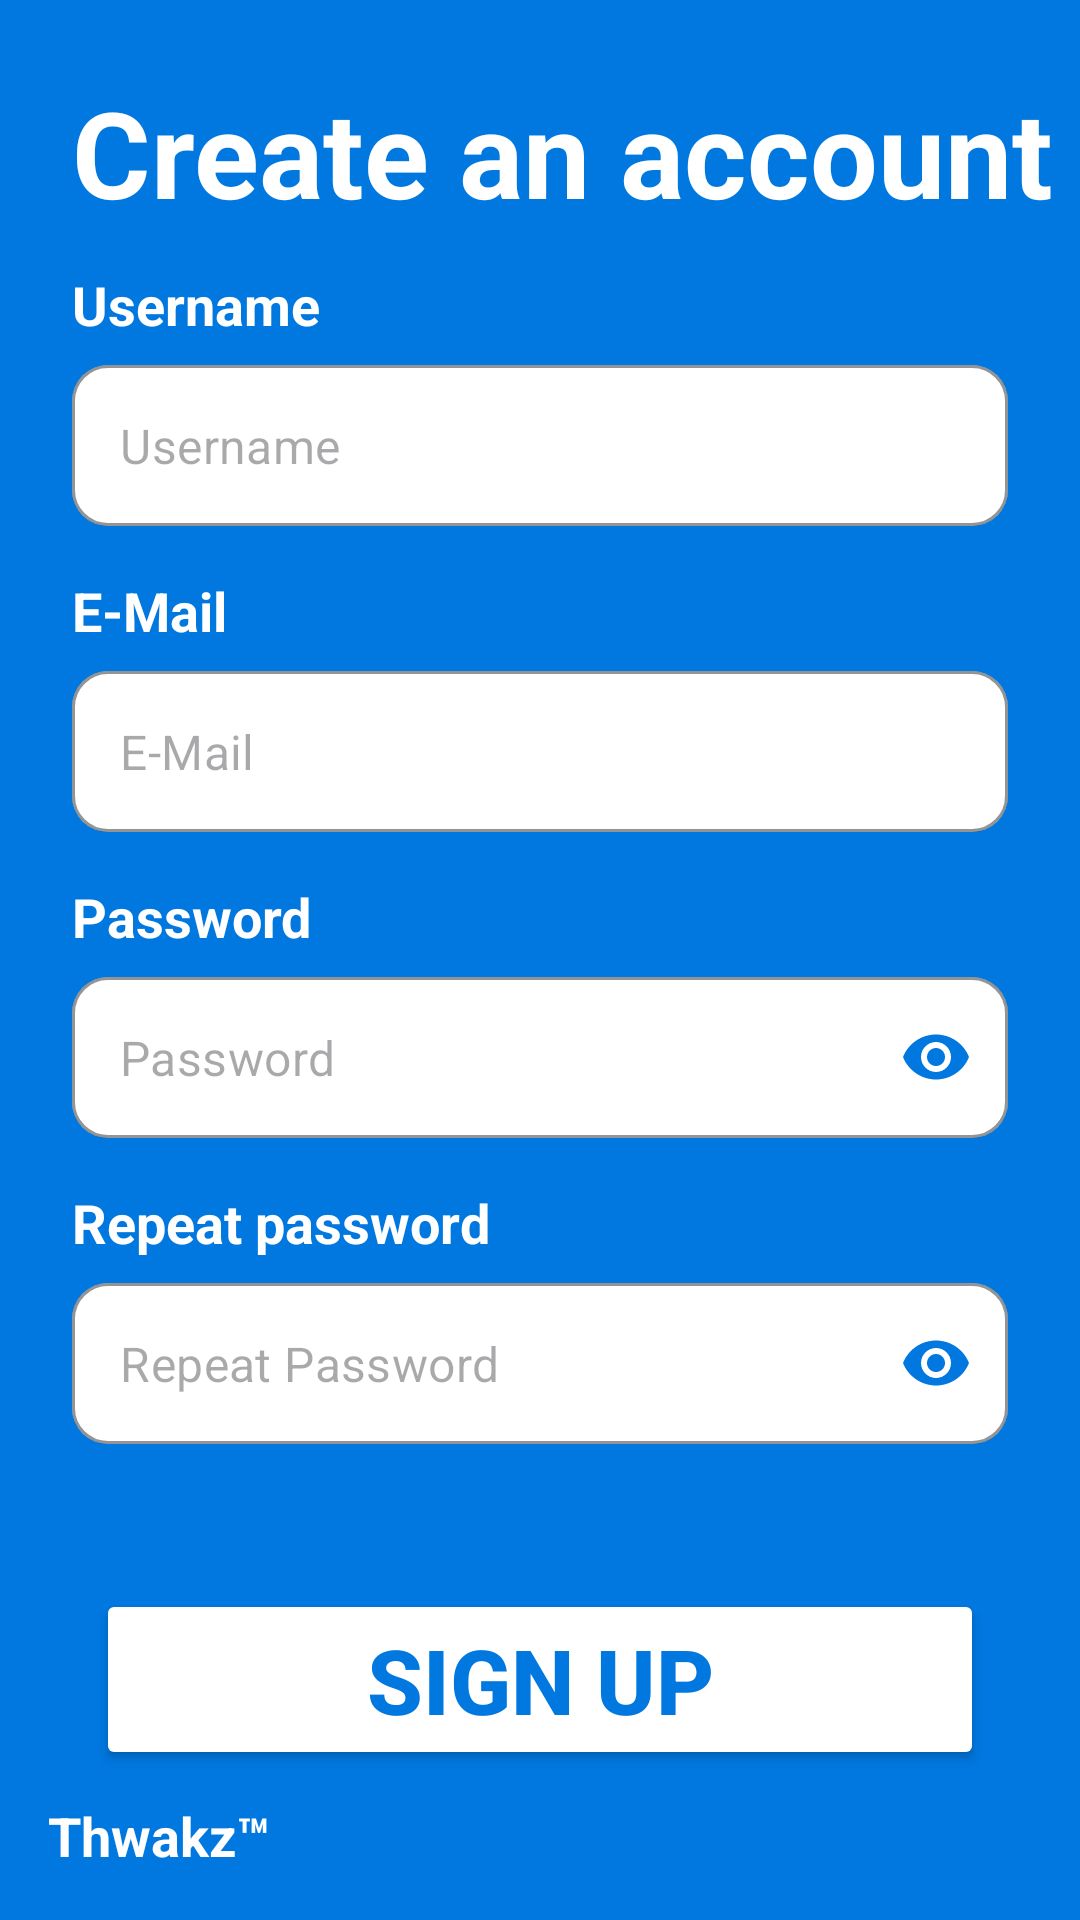

Layout XML and referenced resources for this Android screen:
<!-- AndroidManifest.xml: application theme Theme.Idoprojectapp -->
<!-- res/layout/activity_sign_up.xml -->
<?xml version="1.0" encoding="utf-8"?>
<androidx.constraintlayout.widget.ConstraintLayout xmlns:android="http://schemas.android.com/apk/res/android"
    xmlns:app="http://schemas.android.com/apk/res-auto"
    xmlns:tools="http://schemas.android.com/tools"
    android:id="@+id/main"
    android:layout_width="match_parent"
    android:layout_height="match_parent"
    android:background="@color/blue"
    android:screenOrientation="portrait"
    tools:context=".ui.activities.SignUpActivity">

    <TextView
        android:id="@+id/createTV"
        android:layout_width="wrap_content"
        android:layout_height="wrap_content"
        android:layout_marginStart="24dp"
        android:layout_marginTop="24dp"
        android:text="Create an account"
        android:textColor="@color/white"
        android:textSize="40sp"
        android:textStyle="bold"
        app:layout_constraintStart_toStartOf="parent"
        app:layout_constraintTop_toTopOf="parent" />

    <TextView
        android:id="@+id/thwakzLogo"
        android:layout_width="wrap_content"
        android:layout_height="wrap_content"
        android:layout_marginStart="16dp"
        android:layout_marginBottom="16dp"
        android:text="Thwakz™"
        android:textStyle="bold"
        android:textColor="@color/white"
        android:textSize="18sp"
        app:layout_constraintBottom_toBottomOf="parent"
        app:layout_constraintStart_toStartOf="parent" />

    <Button
        android:id="@+id/signUp"
        android:layout_width="0dp"
        android:layout_height="wrap_content"
        android:layout_marginStart="32dp"
        android:layout_marginEnd="32dp"
        android:layout_marginBottom="50dp"
        android:backgroundTint="@color/white"
        android:text="Sign Up"
        android:textColor="@color/blue"
        android:textSize="30sp"
        android:textStyle="bold"
        app:layout_constraintBottom_toBottomOf="parent"
        app:layout_constraintEnd_toEndOf="parent"
        app:layout_constraintStart_toStartOf="parent" />

    <LinearLayout
        android:layout_width="match_parent"
        android:layout_height="wrap_content"
        android:orientation="vertical"
        android:paddingHorizontal="24dp"
        app:layout_constraintBottom_toTopOf="@id/signUp"
        app:layout_constraintEnd_toEndOf="parent"
        app:layout_constraintStart_toStartOf="parent"
        app:layout_constraintTop_toBottomOf="@id/createTV"
        app:layout_constraintVertical_bias="0.2">

        <TextView
            android:layout_width="wrap_content"
            android:layout_height="wrap_content"
            android:layout_marginBottom="8dp"
            android:text="Username"
            android:textColor="@color/white"
            android:textSize="18sp"
            android:textStyle="bold" />

        <com.google.android.material.textfield.TextInputLayout
            android:id="@+id/usrInputLayout"
            style="@style/ModernInputStyle"
            android:layout_width="match_parent"
            android:layout_height="wrap_content"
            android:layout_marginBottom="16dp"
            app:hintEnabled="false">

            <com.google.android.material.textfield.TextInputEditText
                android:id="@+id/usrET"
                android:layout_width="match_parent"
                android:layout_height="wrap_content"
                android:hint="Username"
                android:inputType="text"
                android:padding="16dp"
                android:textColor="@color/blue" />
        </com.google.android.material.textfield.TextInputLayout>

        <TextView
            android:layout_width="wrap_content"
            android:layout_height="wrap_content"
            android:layout_marginBottom="8dp"
            android:text="E-Mail"
            android:textColor="@color/white"
            android:textSize="18sp"
            android:textStyle="bold" />

        <com.google.android.material.textfield.TextInputLayout
            android:id="@+id/emailInputLayout"
            style="@style/ModernInputStyle"
            android:layout_width="match_parent"
            android:layout_height="wrap_content"
            android:layout_marginBottom="16dp"
            app:hintEnabled="false">

            <com.google.android.material.textfield.TextInputEditText
                android:id="@+id/emailET"
                android:layout_width="match_parent"
                android:layout_height="wrap_content"
                android:hint="E-Mail"
                android:inputType="textEmailAddress"
                android:padding="16dp"
                android:textColor="@color/blue" />
        </com.google.android.material.textfield.TextInputLayout>

        <TextView
            android:layout_width="wrap_content"
            android:layout_height="wrap_content"
            android:layout_marginBottom="8dp"
            android:text="Password"
            android:textColor="@color/white"
            android:textSize="18sp"
            android:textStyle="bold" />

        <com.google.android.material.textfield.TextInputLayout
            android:id="@+id/passInputLayout"
            style="@style/ModernInputStyle"
            android:layout_width="match_parent"
            android:layout_height="wrap_content"
            android:layout_marginBottom="16dp"
            app:endIconMode="password_toggle"
            app:endIconTint="@color/blue"
            app:hintEnabled="false">

            <com.google.android.material.textfield.TextInputEditText
                android:id="@+id/passET"
                android:layout_width="match_parent"
                android:layout_height="wrap_content"
                android:hint="Password"
                android:inputType="textPassword"
                android:padding="16dp"
                android:textColor="@color/blue" />
        </com.google.android.material.textfield.TextInputLayout>

        <TextView
            android:layout_width="wrap_content"
            android:layout_height="wrap_content"
            android:layout_marginBottom="8dp"
            android:text="Repeat password"
            android:textColor="@color/white"
            android:textSize="18sp"
            android:textStyle="bold" />

        <com.google.android.material.textfield.TextInputLayout
            android:id="@+id/rePassInputLayout"
            style="@style/ModernInputStyle"
            android:layout_width="match_parent"
            android:layout_height="wrap_content"
            app:endIconMode="password_toggle"
            app:endIconTint="@color/blue"
            app:hintEnabled="false">

            <com.google.android.material.textfield.TextInputEditText
                android:id="@+id/rePassET"
                android:layout_width="match_parent"
                android:layout_height="wrap_content"
                android:hint="Repeat Password"
                android:inputType="textPassword"
                android:padding="16dp"
                android:textColor="@color/blue" />
        </com.google.android.material.textfield.TextInputLayout>

    </LinearLayout>
</androidx.constraintlayout.widget.ConstraintLayout>
<!-- resources referenced by this layout -->
<resources>
  <color name="blue">#0078E0</color>
  <color name="white">#FFFFFFFF</color>
  <style name="ModernInputStyle" parent="Widget.MaterialComponents.TextInputLayout.OutlinedBox">
          <item name="boxCornerRadiusTopStart">12dp</item>
          <item name="boxCornerRadiusTopEnd">12dp</item>
          <item name="boxCornerRadiusBottomStart">12dp</item>
          <item name="boxCornerRadiusBottomEnd">12dp</item>
          <item name="boxStrokeColor">@color/blue</item>
          <item name="boxStrokeWidth">1dp</item>
          <item name="boxStrokeWidthFocused">2dp</item>
  
          <item name="errorIconDrawable">@drawable/ic_error_alert</item>
          <item name="errorIconTint">@color/error_red</item>
  
          <item name="boxBackgroundColor">@color/surface_color</item>
          <item name="errorTextAppearance">@style/ErrorTextAppearnce</item>
      </style>
  <style name="Theme.Idoprojectapp" parent="Base.Theme.Idoprojectapp" />
  <color name="error_red">#D32F2F</color>
  <color name="surface_color">#FFFFFF</color>
  <style name="ErrorTextAppearnce" parent="TextAppearance.AppCompat.Caption">
          <item name="android:textSize">0sp</item>
          <item name="android:textColor">@android:color/transparent</item>
          <item name="android:letterSpacing">0</item>
      </style>
  <style name="Base.Theme.Idoprojectapp" parent="Theme.Material3.DayNight.NoActionBar">
          <item name="colorPrimary">@color/blue</item>
          <item name="colorPrimaryVariant">@color/blue</item>
          <item name="colorOnPrimary">@color/white</item>
  
          
          <item name="colorSecondary">@color/blue</item>
          <item name="colorSecondaryVariant">@color/blue</item>
          <item name="colorOnSecondary">@color/black</item>
  
          
          <item name="android:statusBarColor">@color/surface_color</item>
          <item name="android:windowLightStatusBar">true</item> 
  
          
          <item name="android:windowBackground">@color/background_color</item>
          <item name="colorSurface">@color/surface_color</item>
          <item name="colorOnSurface">@color/text_primary</item>
  
          
          <item name="android:textColorPrimary">@color/text_primary</item>
          <item name="android:textColorSecondary">@color/text_secondary</item>
      </style>
  <color name="black">#FF000000</color>
  <color name="background_color">#F5F5F5</color>
  <color name="text_primary">#000000</color>
  <color name="text_secondary">#666666</color>
</resources>
